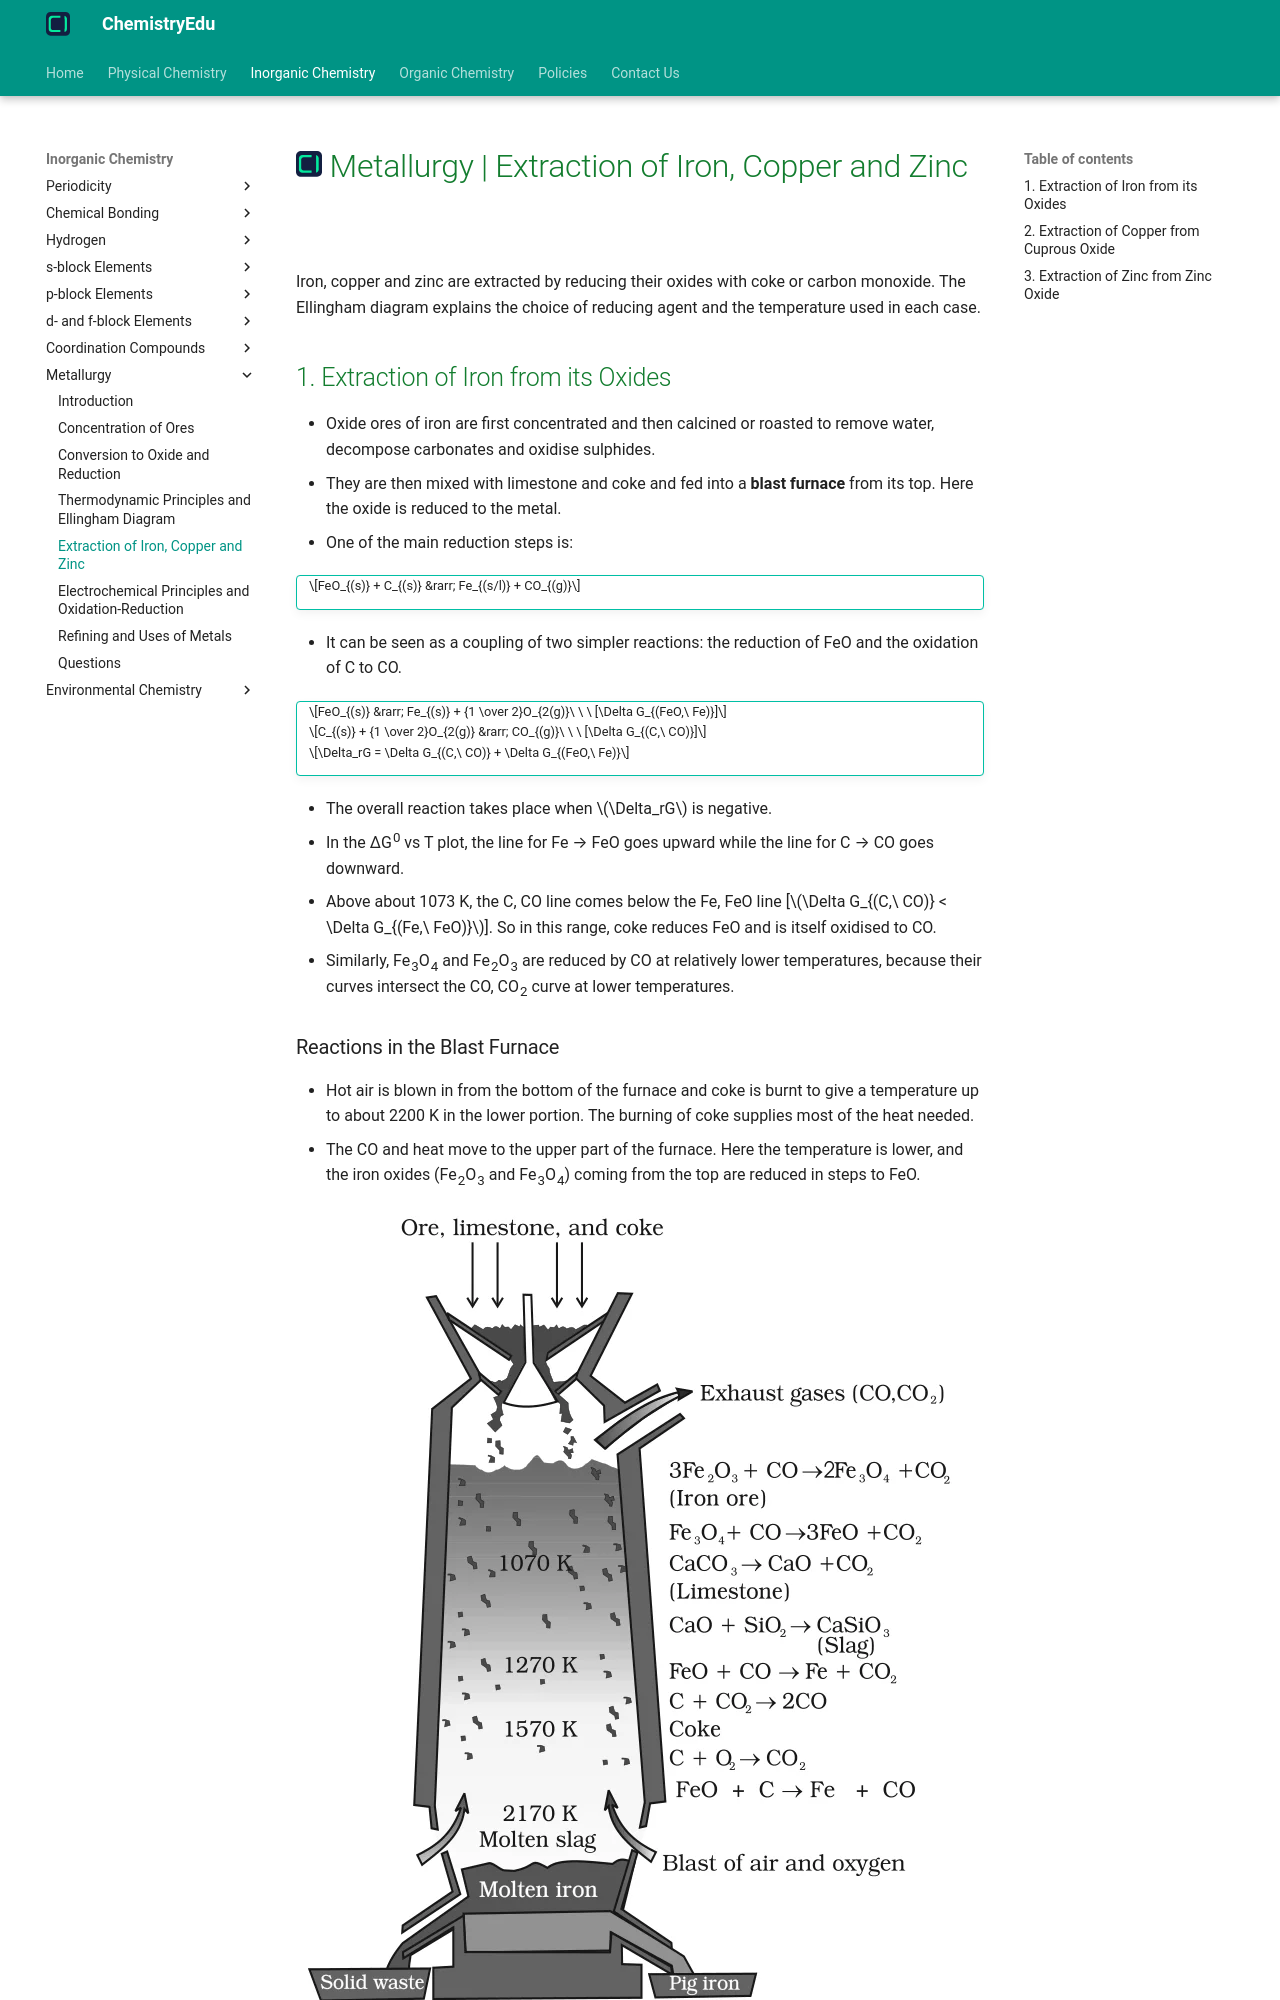

repository: KingChampion36/chemistryedu · page: inorganic-chemistry/metallurgy/extraction-of-iron-copper-and-zinc/index.html · generator: mkdocs

---
title: Metallurgy | Extraction of Iron, Copper and Zinc
description: Iron, copper and zinc are extracted by reducing their oxides with coke or carbon monoxide, and the Ellingham diagram explains the conditions used.
---

# [![ChemistryEdu Logo](../../images/favicon.svg){ align=left, width=3.8% }](../../index.md)  Metallurgy | Extraction of Iron, Copper and Zinc

Iron, copper and zinc are extracted by reducing their oxides with coke or carbon monoxide. The Ellingham diagram explains the choice of reducing agent and the temperature used in each case.

## 1. Extraction of Iron from its Oxides

* Oxide ores of iron are first concentrated and then calcined or roasted to remove water, decompose carbonates and oxidise sulphides.
* They are then mixed with limestone and coke and fed into a **blast furnace** from its top. Here the oxide is reduced to the metal.
* One of the main reduction steps is:

!!! tip ""

    $$FeO_{(s)} + C_{(s)} &rarr; Fe_{(s/l)} + CO_{(g)}$$

* It can be seen as a coupling of two simpler reactions: the reduction of FeO and the oxidation of C to CO.

!!! tip ""

    $$FeO_{(s)} &rarr; Fe_{(s)} + {1 \over 2}O_{2(g)}\ \ \ [\Delta G_{(FeO,\ Fe)}]$$

    $$C_{(s)} + {1 \over 2}O_{2(g)} &rarr; CO_{(g)}\ \ \ [\Delta G_{(C,\ CO)}]$$

    $$\Delta_rG = \Delta G_{(C,\ CO)} + \Delta G_{(FeO,\ Fe)}$$

* The overall reaction takes place when $\Delta_rG$ is negative.
* In the &Delta;G<sup>0</sup> vs T plot, the line for Fe &rarr; FeO goes upward while the line for C &rarr; CO goes downward.
* Above about 1073 K, the C, CO line comes below the Fe, FeO line [$\Delta G_{(C,\ CO)} < \Delta G_{(Fe,\ FeO)}$]. So in this range, coke reduces FeO and is itself oxidised to CO.
* Similarly, Fe<sub>3</sub>O<sub>4</sub> and Fe<sub>2</sub>O<sub>3</sub> are reduced by CO at relatively lower temperatures, because their curves intersect the CO, CO<sub>2</sub> curve at lower temperatures.

### Reactions in the Blast Furnace

* Hot air is blown in from the bottom of the furnace and coke is burnt to give a temperature up to about 2200 K in the lower portion. The burning of coke supplies most of the heat needed.
* The CO and heat move to the upper part of the furnace. Here the temperature is lower, and the iron oxides (Fe<sub>2</sub>O<sub>3</sub> and Fe<sub>3</sub>O<sub>4</sub>) coming from the top are reduced in steps to FeO.

![Blast furnace](images/blast-furnace.webp){loading=lazy}

#### (a) At 500 – 800 K (lower temperature range)

!!! tip ""

    $$3Fe_2O_3 + CO &rarr; 2Fe_3O_4 + CO_2$$

    $$Fe_3O_4 + 4CO &rarr; 3Fe + 4CO_2$$

    $$Fe_2O_3 + CO &rarr; 2FeO + CO_2$$
